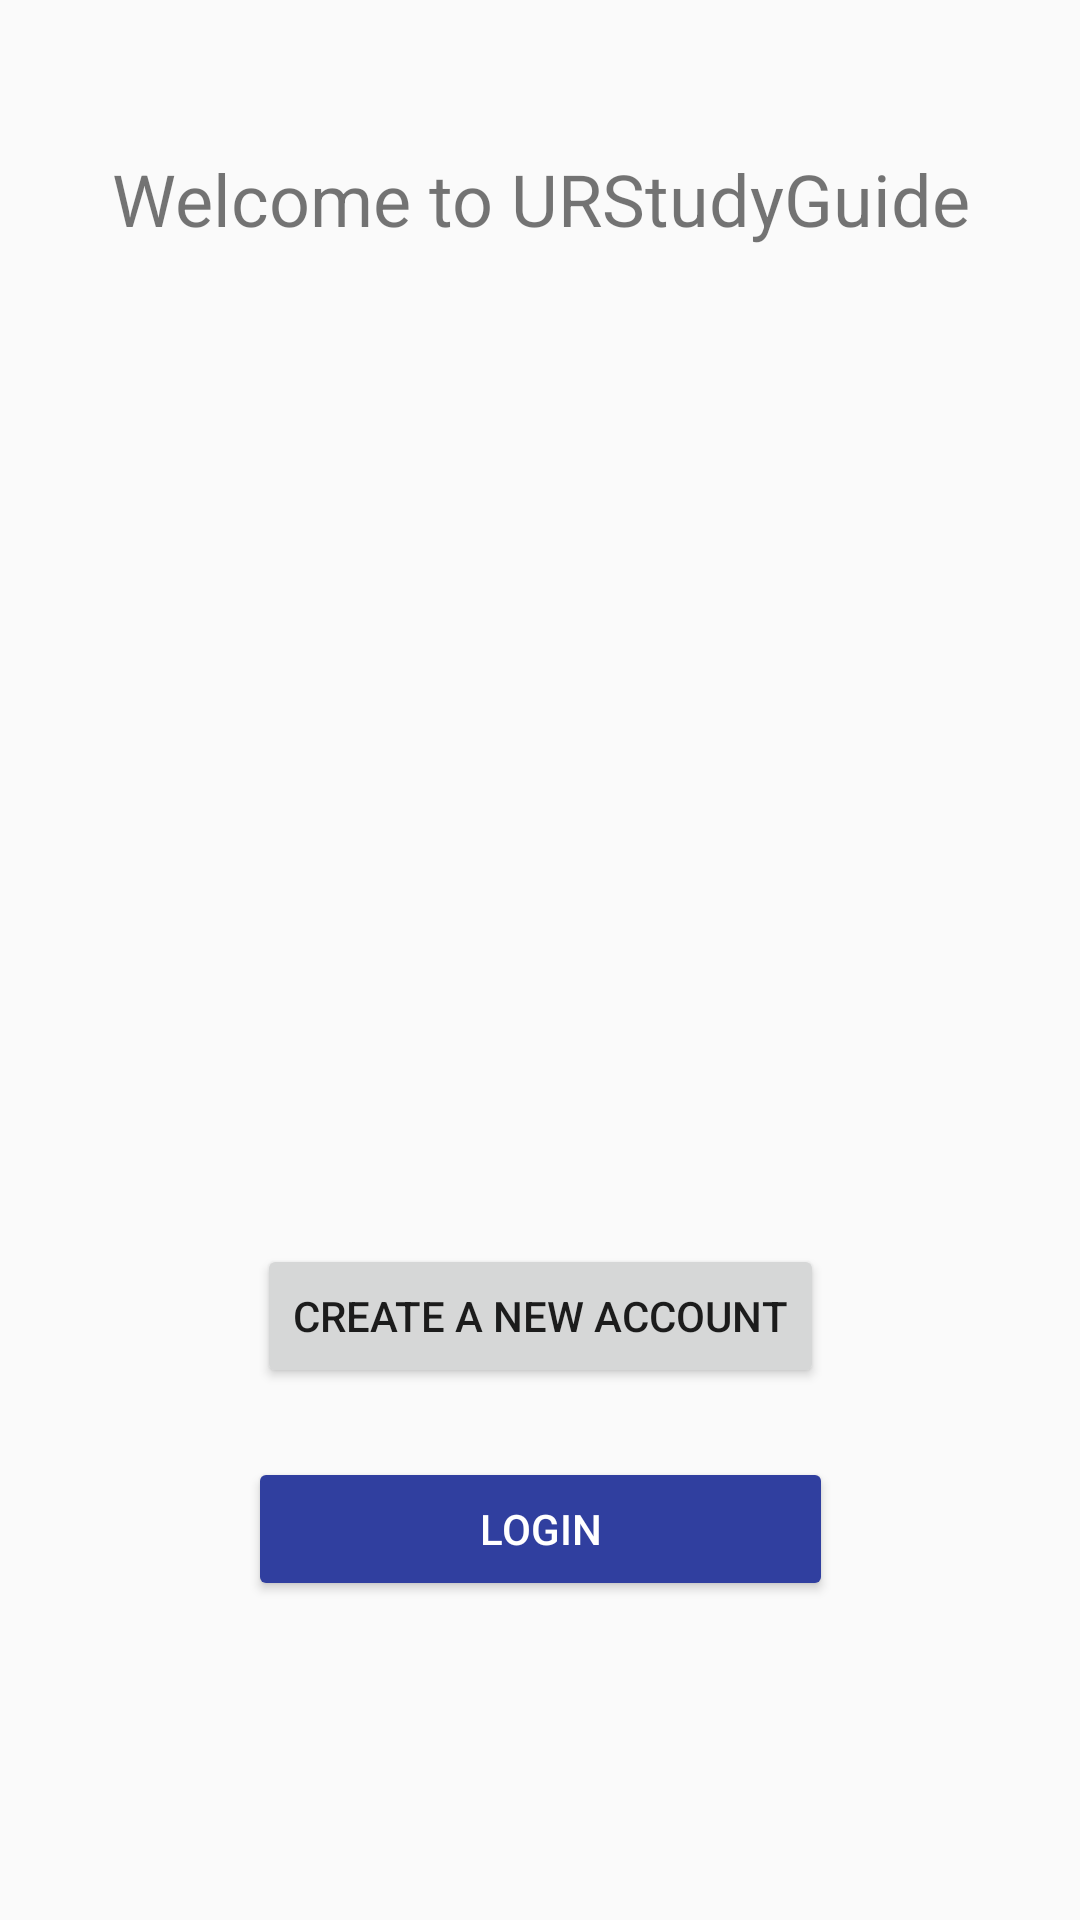

Reconstruct the res/layout file that produces this screen, plus the resources it refers to.
<!-- AndroidManifest.xml: application theme AppTheme -->
<!-- res/layout/activity_start.xml -->
<?xml version="1.0" encoding="utf-8"?>
<android.support.constraint.ConstraintLayout xmlns:android="http://schemas.android.com/apk/res/android"
    xmlns:app="http://schemas.android.com/apk/res-auto"
    xmlns:tools="http://schemas.android.com/tools"
    android:layout_width="match_parent"
    android:layout_height="match_parent"
    tools:context=".StartActivity">

    <TextView
        android:id="@+id/textView2"
        android:layout_width="wrap_content"
        android:layout_height="wrap_content"
        android:layout_marginBottom="8dp"
        android:layout_marginEnd="8dp"
        android:layout_marginStart="8dp"
        android:layout_marginTop="8dp"
        android:text="Welcome to URStudyGuide"
        android:textSize="24sp"
        app:layout_constraintBottom_toBottomOf="parent"
        app:layout_constraintEnd_toEndOf="parent"
        app:layout_constraintHorizontal_bias="0.506"
        app:layout_constraintStart_toStartOf="parent"
        app:layout_constraintTop_toTopOf="parent"
        app:layout_constraintVertical_bias="0.071" />

    <Button
        android:id="@+id/registerButton"
        android:layout_width="wrap_content"
        android:layout_height="wrap_content"
        android:layout_marginBottom="8dp"
        android:layout_marginEnd="8dp"
        android:layout_marginStart="8dp"
        android:layout_marginTop="8dp"
        android:text="Create a new account"
        app:layout_constraintBottom_toBottomOf="parent"
        app:layout_constraintEnd_toEndOf="parent"
        app:layout_constraintStart_toStartOf="parent"
        app:layout_constraintTop_toBottomOf="@+id/textView2"
        app:layout_constraintVertical_bias="0.657" />

    <Button
        android:id="@+id/logInbutton"
        android:layout_width="195dp"
        android:layout_height="wrap_content"
        android:layout_marginBottom="8dp"
        android:layout_marginEnd="8dp"
        android:layout_marginStart="8dp"
        android:layout_marginTop="8dp"
        android:backgroundTint="?attr/colorPrimaryDark"
        android:text="LOGIN"
        android:textColor="?attr/colorBackgroundFloating"
        app:layout_constraintBottom_toBottomOf="parent"
        app:layout_constraintEnd_toEndOf="parent"
        app:layout_constraintHorizontal_bias="0.502"
        app:layout_constraintStart_toStartOf="parent"
        app:layout_constraintTop_toBottomOf="@+id/registerButton"
        app:layout_constraintVertical_bias="0.133" />
</android.support.constraint.ConstraintLayout>
<!-- resources referenced by this layout -->
<resources>
  <style name="AppTheme" parent="Theme.AppCompat.Light.NoActionBar">
          
          <item name="colorPrimary">@color/colorPrimary</item>
          <item name="colorPrimaryDark">@color/colorPrimaryDark</item>
          <item name="colorAccent">@color/colorAccent</item>
  
  
      </style>
  <color name="colorPrimary">#4557bb</color>
  <color name="colorPrimaryDark">#303f9f</color>
  <color name="colorAccent">#ffc340</color>
</resources>
